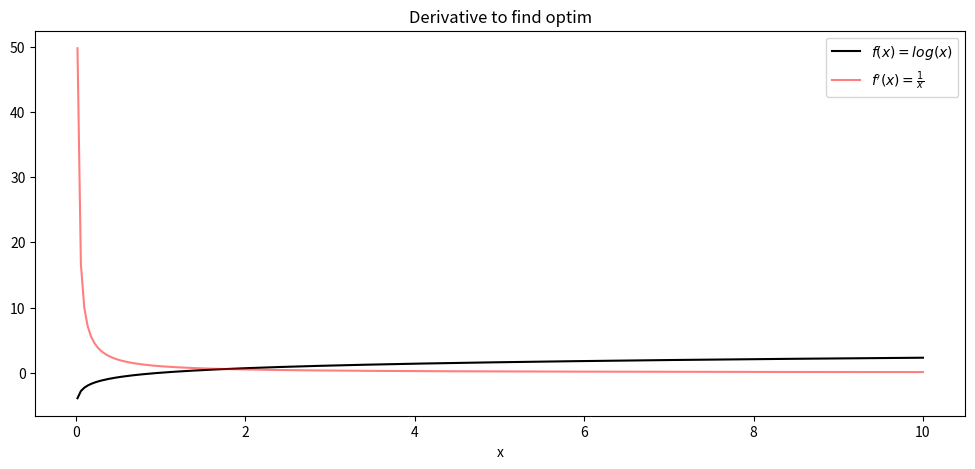

Python code for this plot:
"""
梯度可以用来找到局部最优点
f(x)=log(x)的导数只能无限接近0
"""
import numpy as np
import matplotlib.pyplot as plt

# Define function f(x)
def f(x):
    return np.log(x)


# compute f(x) for x=-10 to x=10
x = np.linspace(-10, 10, 500)
y = f(x)

# f'(x) using the rate of change
delta_x = 0.0001
y_derivative = (f(x + delta_x) - f(x)) / delta_x


# Plot
fig = plt.figure(figsize=(12, 5))
plt.plot(x, y, 'k-', label="$f(x)=log(x)$")
plt.plot(x, y_derivative, c="r", alpha=0.5, label="$f'(x)= \\frac {1} {x}$")
# plt.vlines(optim_point, y.min(), y.max(), color='gray', linestyles='--')

plt.title("Derivative to find optim")
plt.xlabel("x")
plt.legend()

plt.show()